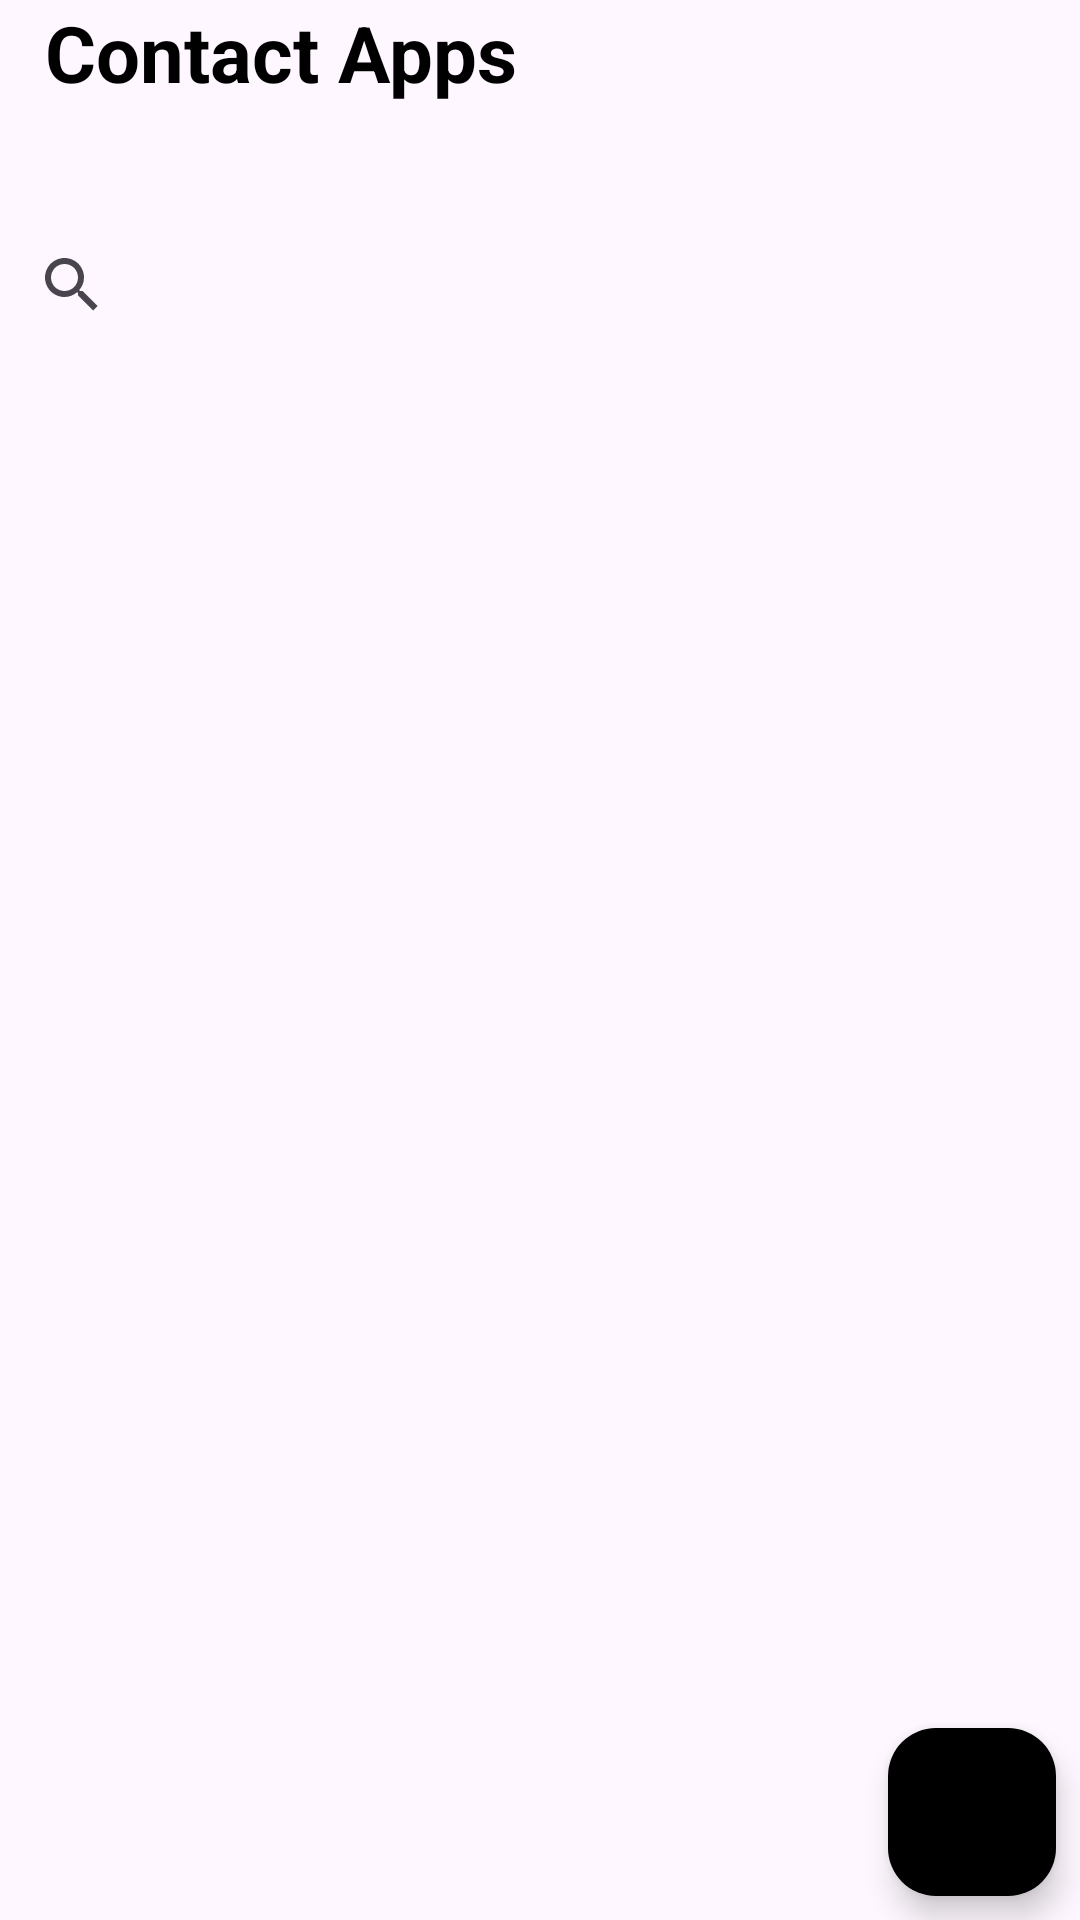

Produce the Android XML layout that renders to this screen, including the resource entries it uses.
<!-- AndroidManifest.xml: application theme Theme.ContactApp -->
<!-- res/layout/fragment_home.xml -->
<?xml version="1.0" encoding="utf-8"?>
<androidx.constraintlayout.widget.ConstraintLayout xmlns:android="http://schemas.android.com/apk/res/android"
    xmlns:app="http://schemas.android.com/apk/res-auto"
    xmlns:tools="http://schemas.android.com/tools"
    android:layout_width="match_parent"
    android:layout_height="match_parent"
    android:layout_margin="16dp"
    tools:context=".HomeFragment">

    <TextView
        android:id="@+id/textView2"
        android:layout_width="wrap_content"
        android:layout_height="wrap_content"
        android:layout_marginStart="15dp"
        android:text="Contact Apps"
        android:textColor="@color/black"
        android:textSize="26sp"
        android:textStyle="bold"
        app:layout_constraintStart_toStartOf="parent"
        app:layout_constraintTop_toTopOf="parent"
        tools:ignore="MissingConstraints" />

    <com.google.android.material.floatingactionbutton.FloatingActionButton
        android:id="@+id/addNewContactBtn"
        android:layout_width="wrap_content"
        android:layout_height="wrap_content"
        android:layout_margin="8dp"
        android:background="@color/black"
        android:contentDescription="@string/app_name"
        android:padding="4dp"
        android:src="@drawable/round_add_24"
        app:backgroundTint="@color/black"
        app:layout_constraintBottom_toBottomOf="parent"
        app:layout_constraintEnd_toEndOf="parent"
        app:tint="@color/white" />

    <TextView
        android:id="@+id/totalContactsTV"
        android:layout_width="wrap_content"
        android:layout_height="wrap_content"
        android:layout_marginStart="1dp"
        android:layout_marginTop="2dp"
        android:paddingTop="8dp"
        android:paddingBottom="5dp"
        app:layout_constraintStart_toStartOf="@+id/textView2"
        app:layout_constraintTop_toBottomOf="@+id/textView2" />

    <androidx.appcompat.widget.SearchView
        android:id="@+id/searchViewId"
        android:layout_width="0dp"
        android:layout_height="wrap_content"
        android:layout_marginTop="2dp"
        app:layout_constraintEnd_toEndOf="parent"
        app:layout_constraintStart_toStartOf="parent"
        app:layout_constraintTop_toBottomOf="@+id/totalContactsTV" />

    <androidx.recyclerview.widget.RecyclerView
        android:id="@+id/contactRecyclerView"
        android:layout_width="0dp"
        android:layout_height="0dp"
        android:layout_marginTop="2dp"
        android:orientation="vertical"
        app:layoutManager="androidx.recyclerview.widget.LinearLayoutManager"
        app:layout_constraintBottom_toBottomOf="parent"
        app:layout_constraintEnd_toEndOf="parent"
        app:layout_constraintStart_toStartOf="parent"
        app:layout_constraintTop_toBottomOf="@+id/searchViewId"
        app:reverseLayout="false"
        tools:listitem="@layout/row_contact_item" />


</androidx.constraintlayout.widget.ConstraintLayout>
<!-- res/layout/row_contact_item.xml (included above) -->
<?xml version="1.0" encoding="utf-8"?>
<androidx.cardview.widget.CardView xmlns:android="http://schemas.android.com/apk/res/android"
    xmlns:app="http://schemas.android.com/apk/res-auto"
    xmlns:tools="http://schemas.android.com/tools"
    android:layout_width="match_parent"
    android:layout_height="wrap_content"
    android:layout_marginHorizontal="2dp"
    android:layout_marginVertical="4dp"
    android:elevation="4dp"
    app:cardCornerRadius="8dp">

    <androidx.constraintlayout.widget.ConstraintLayout
        android:layout_width="match_parent"
        android:layout_height="80dp"
        android:background="#E2E2E2">

        <com.google.android.material.imageview.ShapeableImageView
            android:id="@+id/profile_image"
            style="@style/Widget.Material3.Button.UnelevatedButton"
            android:layout_width="80dp"
            android:layout_height="80dp"
            android:layout_marginStart="8dp"
            android:padding="8dp"
            android:scaleType="centerCrop"
            android:src="@drawable/profile_img"
            app:layout_constraintBottom_toBottomOf="parent"
            app:layout_constraintStart_toStartOf="parent"
            app:layout_constraintTop_toTopOf="parent"
            app:strokeColor="@color/white"
            app:strokeWidth="10dp" />

        <TextView
            android:id="@+id/nameTV"
            android:layout_width="0dp"
            android:layout_height="wrap_content"
            android:layout_marginHorizontal="4dp"
            android:layout_marginTop="8dp"
            android:text="Maruf Alam"
            android:textColor="@color/black"
            android:textSize="16sp"
            android:textStyle="bold"
            app:layout_constraintEnd_toEndOf="parent"
            app:layout_constraintStart_toEndOf="@+id/profile_image"
            app:layout_constraintTop_toTopOf="@+id/profile_image" />

        <TextView
            android:id="@+id/numberTV"
            android:layout_width="0dp"
            android:layout_height="wrap_content"
            android:text="+8801687422428"
            android:textSize="14sp"
            android:textStyle="bold"
            app:layout_constraintEnd_toEndOf="@+id/nameTV"
            app:layout_constraintStart_toStartOf="@+id/nameTV"
            app:layout_constraintTop_toBottomOf="@id/nameTV" />

        <com.google.android.material.button.MaterialButton
            android:id="@+id/callIV"
            style="@style/Widget.Material3.Button.UnelevatedButton"
            android:layout_width="0dp"
            android:layout_height="0dp"
            android:layout_marginHorizontal="16dp"
            android:backgroundTint="@color/black"
            app:cornerRadius="8dp"
            app:icon="@drawable/ic_call"
            app:iconGravity="textStart"
            app:layout_constraintBottom_toBottomOf="parent"
            app:layout_constraintEnd_toStartOf="@+id/messageIV"
            app:layout_constraintStart_toStartOf="@+id/numberTV"
            app:layout_constraintTop_toBottomOf="@+id/numberTV" />

        <com.google.android.material.button.MaterialButton
            android:id="@+id/messageIV"
            style="@style/Widget.Material3.Button.UnelevatedButton"
            android:layout_width="0dp"
            android:layout_height="0dp"
            android:layout_marginHorizontal="16dp"
            android:backgroundTint="@color/black"
            app:icon="@drawable/ic_message"
            app:iconGravity="textStart"
            app:iconTint="@color/white"
            app:layout_constraintBottom_toBottomOf="parent"
            app:layout_constraintEnd_toStartOf="@+id/infoIV"
            app:layout_constraintStart_toEndOf="@+id/callIV"
            app:layout_constraintTop_toBottomOf="@+id/numberTV" />

        <com.google.android.material.button.MaterialButton
            android:id="@+id/infoIV"
            style="@style/Widget.Material3.Button.UnelevatedButton"
            android:layout_width="0dp"
            android:layout_height="0dp"
            android:layout_marginHorizontal="8dp"
            android:backgroundTint="@color/black"
            app:icon="@drawable/ic_info"
            app:layout_constraintBottom_toBottomOf="parent"
            app:layout_constraintEnd_toEndOf="@+id/numberTV"
            app:layout_constraintStart_toEndOf="@+id/messageIV"
            app:layout_constraintTop_toBottomOf="@+id/numberTV"
            app:iconGravity="textStart"
            app:tint="#A5A5A5"
            tools:ignore="MissingConstraints" />

    </androidx.constraintlayout.widget.ConstraintLayout>
</androidx.cardview.widget.CardView>
<!-- resources referenced by this layout -->
<resources>
  <string name="app_name">Contact App</string>
  <style name="Theme.ContactApp" parent="Base.Theme.ContactApp" />
  <style name="Base.Theme.ContactApp" parent="Theme.Material3.DayNight.NoActionBar">
          
           <item name="colorPrimary">@color/black</item>
      </style>
  <!-- not gathered from this repository: default colours our renderer supplied (Android Studio template values) -->
  <color name="black">#FF000000</color>
  <color name="white">#FFFFFFFF</color>
</resources>
